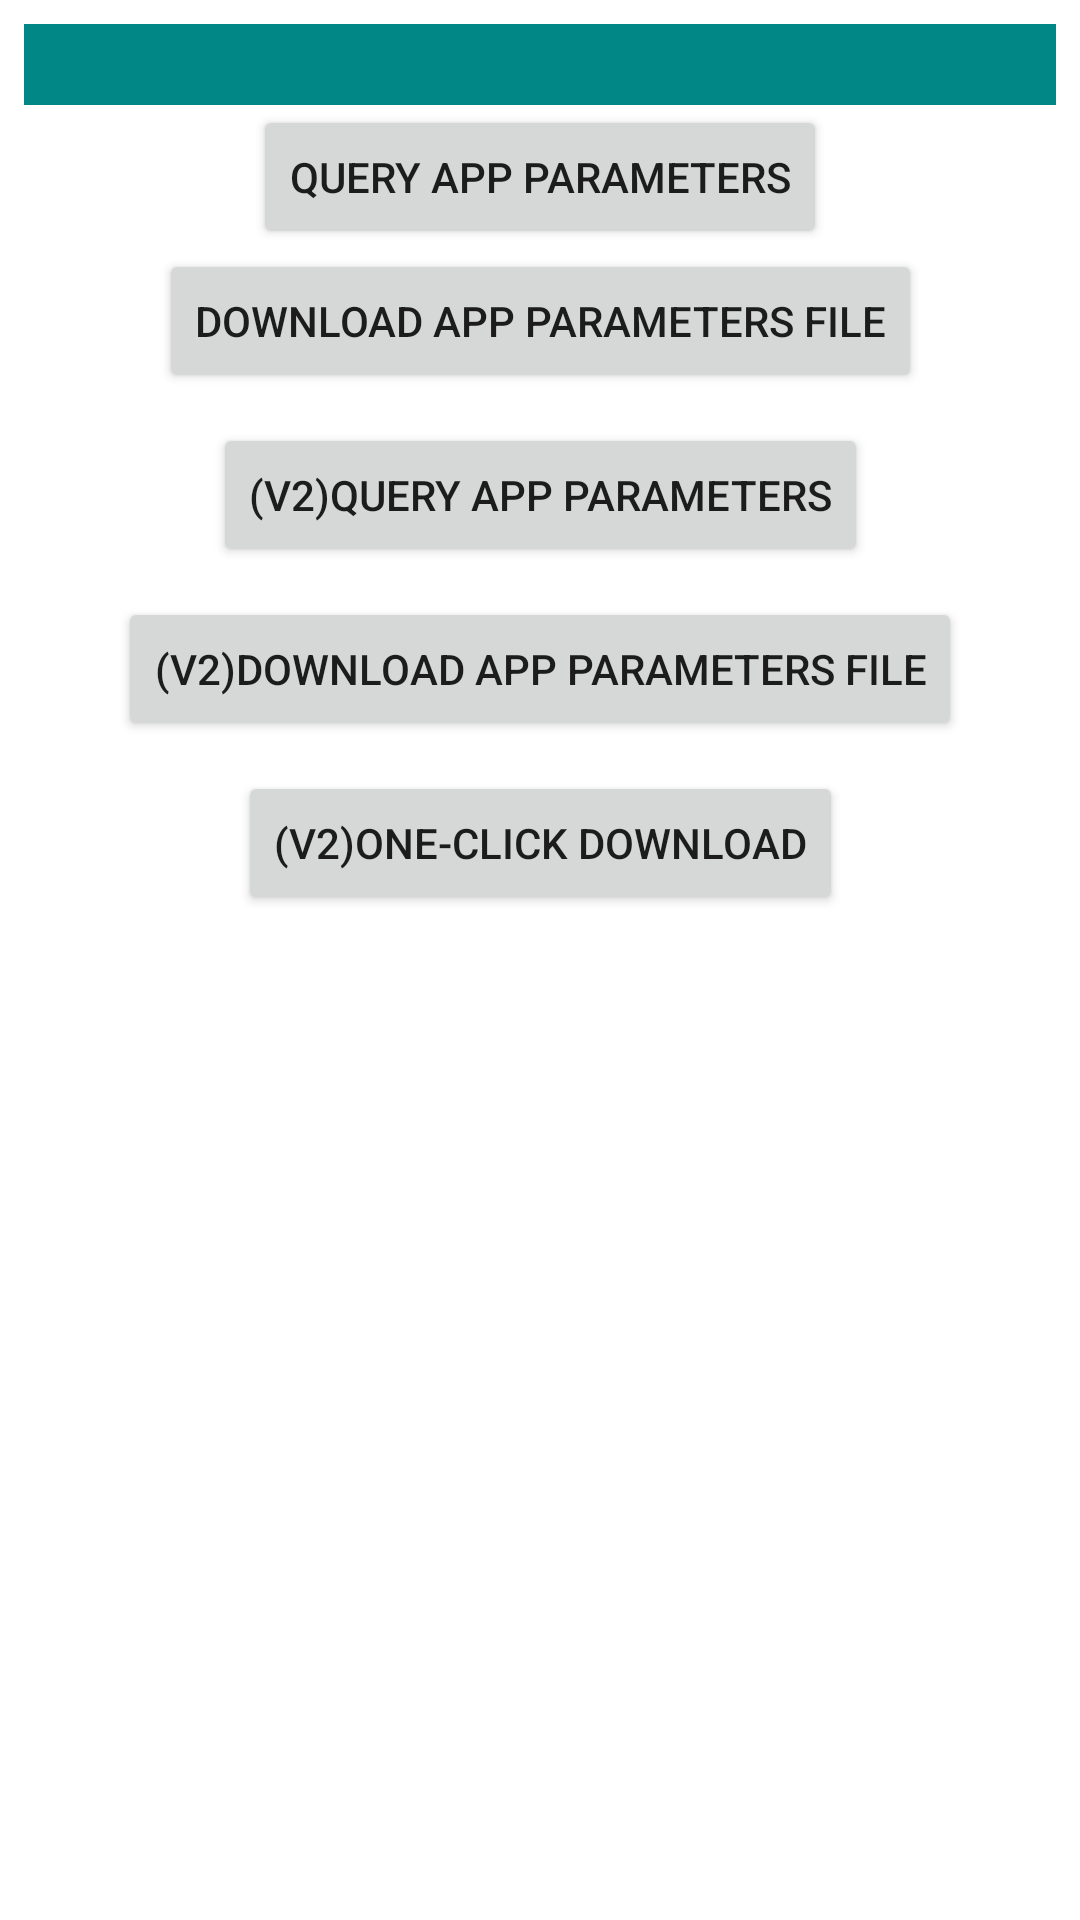

Write the Android layout XML for this screen, with the resource values it uses.
<!-- AndroidManifest.xml: application theme Theme.NewStoreSDK -->
<!-- res/layout/fragment_param.xml -->
<?xml version="1.0" encoding="utf-8"?>
<androidx.constraintlayout.widget.ConstraintLayout xmlns:android="http://schemas.android.com/apk/res/android"
    xmlns:app="http://schemas.android.com/apk/res-auto"
    xmlns:tools="http://schemas.android.com/tools"
    android:layout_width="match_parent"
    android:layout_height="match_parent"
    tools:context=".param.ParamFragment">

    <TextView
        android:id="@+id/text"
        android:layout_width="match_parent"
        android:layout_height="wrap_content"
        android:background="@color/teal_700"
        android:textColor="@color/white"
        android:layout_marginStart="8dp"
        android:layout_marginTop="8dp"
        android:layout_marginEnd="8dp"
        android:textAlignment="center"
        android:textSize="20sp"
        app:layout_constraintEnd_toEndOf="parent"
        app:layout_constraintStart_toStartOf="parent"
        app:layout_constraintTop_toTopOf="parent" />

    <Button
        android:id="@+id/query"
        android:layout_width="wrap_content"
        android:layout_height="wrap_content"
        android:text="@string/query_app_parameters"
        app:layout_constraintTop_toBottomOf="@+id/text"
        app:layout_constraintLeft_toLeftOf="parent"
        app:layout_constraintRight_toRightOf="parent"/>

    <Button
        android:id="@+id/download"
        android:layout_width="wrap_content"
        android:layout_height="wrap_content"
        android:text="@string/download_app_parameters_file"
        app:layout_constraintTop_toBottomOf="@+id/query"
        app:layout_constraintLeft_toLeftOf="parent"
        app:layout_constraintRight_toRightOf="parent"/>

    <Button
        android:id="@+id/v2_query"
        android:layout_width="wrap_content"
        android:layout_height="wrap_content"
        android:text="@string/query_app_parameters_v2"
        android:layout_marginTop="10dp"
        app:layout_constraintTop_toBottomOf="@+id/download"
        app:layout_constraintLeft_toLeftOf="parent"
        app:layout_constraintRight_toRightOf="parent"/>

    <Button
        android:id="@+id/v2_download"
        android:layout_width="wrap_content"
        android:layout_height="wrap_content"
        android:text="@string/download_app_parameters_file_v2"
        android:layout_marginTop="10dp"
        app:layout_constraintTop_toBottomOf="@+id/v2_query"
        app:layout_constraintLeft_toLeftOf="parent"
        app:layout_constraintRight_toRightOf="parent"/>

    <Button
        android:id="@+id/v2_download_onekey"
        android:layout_width="wrap_content"
        android:layout_height="wrap_content"
        android:text="@string/download_app_param_onekey_v2"
        android:layout_marginTop="10dp"
        app:layout_constraintTop_toBottomOf="@+id/v2_download"
        app:layout_constraintLeft_toLeftOf="parent"
        app:layout_constraintRight_toRightOf="parent"/>

</androidx.constraintlayout.widget.ConstraintLayout>
<!-- resources referenced by this layout -->
<resources>
  <color name="teal_700">#FF018786</color>
  <color name="white">#FFFFFFFF</color>
  <string name="download_app_param_onekey_v2">(V2)One-click download</string>
  <string name="download_app_parameters_file">download app parameters file</string>
  <string name="download_app_parameters_file_v2">(V2)download app parameters file</string>
  <string name="query_app_parameters">Query app parameters</string>
  <string name="query_app_parameters_v2">(V2)Query app parameters</string>
  <style name="Theme.NewStoreSDK" parent="Theme.MaterialComponents.Light.DarkActionBar">
          
          <item name="colorPrimary">@color/purple_500</item>
          <item name="colorPrimaryVariant">@color/purple_700</item>
          <item name="colorOnPrimary">@color/white</item>
          
          <item name="colorSecondary">@color/teal_200</item>
          <item name="colorSecondaryVariant">@color/teal_700</item>
          <item name="colorOnSecondary">@color/black</item>
          
          <item name="android:statusBarColor">?attr/colorPrimaryVariant</item>
          
      </style>
  <color name="purple_500">#FF6200EE</color>
  <color name="purple_700">#FF3700B3</color>
  <color name="teal_200">#FF03DAC5</color>
  <color name="black">#FF000000</color>
</resources>
